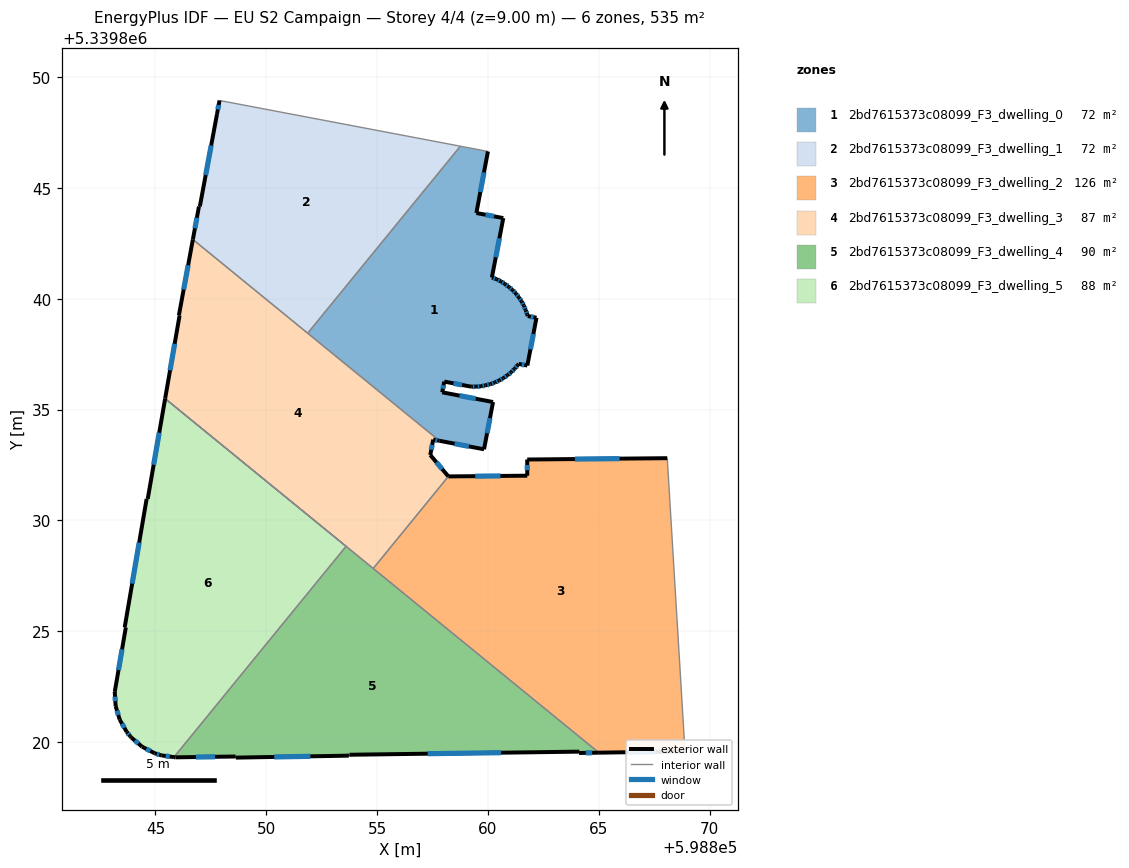
=== STOREY PLAN SPEC (per zone: floor XY polygon, exterior-wall plan segments, windows/doors) ===
zone 1: 2bd7615373c08099_F3_dwelling_0  (71.6 m²)
  floor: (598859.99, 5339846.65) (598859.47, 5339843.87) (598860.69, 5339843.64) (598860.17, 5339840.96) (598860.39, 5339840.88) (598860.58, 5339840.79) (598860.76, 5339840.67) (598860.94, 5339840.54) (598861.10, 5339840.40) (598861.26, 5339840.24) (598861.39, 5339840.06) (598861.51, 5339839.88) (598861.62, 5339839.70) (598861.70, 5339839.49) (598861.77, 5339839.29) (598861.79, 5339839.22) (598862.19, 5339839.15) (598861.77, 5339836.99) (598861.38, 5339837.06) (598861.34, 5339837.01) (598861.20, 5339836.84) (598861.05, 5339836.69) (598860.88, 5339836.55) (598860.69, 5339836.42) (598860.51, 5339836.32) (598860.31, 5339836.22) (598860.11, 5339836.15) (598859.89, 5339836.10) (598859.68, 5339836.05) (598859.46, 5339836.04) (598859.24, 5339836.04) (598858.03, 5339836.26) (598857.93, 5339835.78) (598860.23, 5339835.34) (598859.82, 5339833.21) (598857.81, 5339833.59) (598851.86, 5339838.45) (598858.75, 5339846.88)
  exterior wall: (598860.17, 5339840.96) – (598860.69, 5339843.64)  [2.7 m]
    window: (598860.35, 5339841.87) – (598860.51, 5339842.73)  [0.8 m²]
  exterior wall: (598860.39, 5339840.88) – (598860.17, 5339840.96)  [0.2 m]
    window: (598860.31, 5339840.91) – (598860.25, 5339840.94)  [0.1 m²]
  exterior wall: (598860.58, 5339840.79) – (598860.39, 5339840.88)  [0.2 m]
    window: (598860.51, 5339840.82) – (598860.45, 5339840.85)  [0.1 m²]
  exterior wall: (598860.76, 5339840.67) – (598860.58, 5339840.79)  [0.2 m]
    window: (598860.70, 5339840.71) – (598860.64, 5339840.75)  [0.1 m²]
  exterior wall: (598860.94, 5339840.54) – (598860.76, 5339840.67)  [0.2 m]
    window: (598860.88, 5339840.58) – (598860.82, 5339840.62)  [0.1 m²]
  exterior wall: (598861.10, 5339840.40) – (598860.94, 5339840.54)  [0.2 m]
    window: (598861.05, 5339840.44) – (598861.00, 5339840.49)  [0.1 m²]
  exterior wall: (598861.26, 5339840.24) – (598861.10, 5339840.40)  [0.2 m]
    window: (598861.20, 5339840.29) – (598861.16, 5339840.34)  [0.1 m²]
  exterior wall: (598861.39, 5339840.06) – (598861.26, 5339840.24)  [0.2 m]
    window: (598861.34, 5339840.12) – (598861.30, 5339840.18)  [0.1 m²]
  exterior wall: (598861.51, 5339839.88) – (598861.39, 5339840.06)  [0.2 m]
    window: (598861.47, 5339839.95) – (598861.43, 5339840.00)  [0.1 m²]
  exterior wall: (598861.62, 5339839.70) – (598861.51, 5339839.88)  [0.2 m]
    window: (598861.58, 5339839.76) – (598861.55, 5339839.82)  [0.1 m²]
  exterior wall: (598861.70, 5339839.49) – (598861.62, 5339839.70)  [0.2 m]
    window: (598861.67, 5339839.56) – (598861.64, 5339839.63)  [0.1 m²]
  exterior wall: (598861.77, 5339839.29) – (598861.70, 5339839.49)  [0.2 m]
    window: (598861.75, 5339839.36) – (598861.72, 5339839.42)  [0.1 m²]
  exterior wall: (598861.79, 5339839.22) – (598861.77, 5339839.29)  [0.1 m]
  exterior wall: (598862.19, 5339839.15) – (598861.79, 5339839.22)  [0.4 m]
    window: (598862.05, 5339839.17) – (598861.93, 5339839.19)  [0.1 m²]
  exterior wall: (598861.77, 5339836.99) – (598862.19, 5339839.15)  [2.2 m]
    window: (598861.91, 5339837.72) – (598862.05, 5339838.41)  [0.7 m²]
  exterior wall: (598861.38, 5339837.06) – (598861.77, 5339836.99)  [0.4 m]
    window: (598861.52, 5339837.04) – (598861.64, 5339837.01)  [0.1 m²]
  exterior wall: (598861.34, 5339837.01) – (598861.38, 5339837.06)  [0.1 m]
  exterior wall: (598861.20, 5339836.84) – (598861.34, 5339837.01)  [0.2 m]
    window: (598861.25, 5339836.90) – (598861.29, 5339836.95)  [0.1 m²]
  exterior wall: (598861.05, 5339836.69) – (598861.20, 5339836.84)  [0.2 m]
    window: (598861.10, 5339836.74) – (598861.15, 5339836.79)  [0.1 m²]
  exterior wall: (598860.88, 5339836.55) – (598861.05, 5339836.69)  [0.2 m]
    window: (598860.94, 5339836.60) – (598860.99, 5339836.64)  [0.1 m²]
  exterior wall: (598860.69, 5339836.42) – (598860.88, 5339836.55)  [0.2 m]
    window: (598860.76, 5339836.47) – (598860.82, 5339836.51)  [0.1 m²]
  exterior wall: (598860.51, 5339836.32) – (598860.69, 5339836.42)  [0.2 m]
    window: (598860.57, 5339836.35) – (598860.63, 5339836.39)  [0.1 m²]
  exterior wall: (598860.31, 5339836.22) – (598860.51, 5339836.32)  [0.2 m]
    window: (598860.37, 5339836.26) – (598860.44, 5339836.29)  [0.1 m²]
  exterior wall: (598860.11, 5339836.15) – (598860.31, 5339836.22)  [0.2 m]
    window: (598860.18, 5339836.18) – (598860.24, 5339836.20)  [0.1 m²]
  exterior wall: (598859.89, 5339836.10) – (598860.11, 5339836.15)  [0.2 m]
    window: (598859.96, 5339836.12) – (598860.03, 5339836.13)  [0.1 m²]
  exterior wall: (598859.68, 5339836.05) – (598859.89, 5339836.10)  [0.2 m]
    window: (598859.75, 5339836.07) – (598859.82, 5339836.08)  [0.1 m²]
  exterior wall: (598859.46, 5339836.04) – (598859.68, 5339836.05)  [0.2 m]
    window: (598859.53, 5339836.04) – (598859.61, 5339836.05)  [0.1 m²]
  exterior wall: (598859.24, 5339836.04) – (598859.46, 5339836.04)  [0.2 m]
    window: (598859.31, 5339836.04) – (598859.39, 5339836.04)  [0.1 m²]
  exterior wall: (598858.03, 5339836.26) – (598859.24, 5339836.04)  [1.2 m]
    window: (598858.44, 5339836.19) – (598858.83, 5339836.11)  [0.4 m²]
  exterior wall: (598857.93, 5339835.78) – (598858.03, 5339836.26)  [0.5 m]
    window: (598857.97, 5339835.95) – (598857.99, 5339836.10)  [0.2 m²]
  exterior wall: (598860.23, 5339835.34) – (598857.93, 5339835.78)  [2.3 m]
    window: (598859.45, 5339835.49) – (598858.71, 5339835.63)  [0.7 m²]
  exterior wall: (598859.82, 5339833.21) – (598860.23, 5339835.34)  [2.2 m]
    window: (598859.96, 5339833.94) – (598860.09, 5339834.62)  [0.7 m²]
  exterior wall: (598857.81, 5339833.59) – (598859.82, 5339833.21)  [2.0 m]
    window: (598858.49, 5339833.46) – (598859.13, 5339833.34)  [0.6 m²]
  exterior wall: (598859.47, 5339843.87) – (598859.99, 5339846.65)  [2.8 m]
    window: (598859.65, 5339844.81) – (598859.82, 5339845.70)  [0.9 m²]
  exterior wall: (598860.69, 5339843.64) – (598859.47, 5339843.87)  [1.2 m]
    window: (598860.27, 5339843.72) – (598859.89, 5339843.79)  [0.4 m²]
  interior walls: 3
zone 2: 2bd7615373c08099_F3_dwelling_1  (71.6 m²)
  floor: (598858.75, 5339846.88) (598851.86, 5339838.45) (598846.69, 5339842.67) (598846.96, 5339844.16) (598847.00, 5339844.16) (598847.78, 5339848.33) (598847.89, 5339848.95)
  exterior wall: (598846.96, 5339844.16) – (598846.69, 5339842.67)  [1.5 m]
    window: (598846.87, 5339843.66) – (598846.78, 5339843.18)  [0.5 m²]
  exterior wall: (598847.00, 5339844.16) – (598846.96, 5339844.16)  [0.0 m]
  exterior wall: (598847.78, 5339848.33) – (598847.00, 5339844.16)  [4.2 m]
    window: (598847.51, 5339846.92) – (598847.26, 5339845.58)  [1.3 m²]
  exterior wall: (598847.89, 5339848.95) – (598847.78, 5339848.33)  [0.6 m]
    window: (598847.85, 5339848.74) – (598847.81, 5339848.54)  [0.2 m²]
  interior walls: 3
zone 3: 2bd7615373c08099_F3_dwelling_2  (126.3 m²)
  floor: (598868.08, 5339832.81) (598868.89, 5339819.59) (598865.00, 5339819.53) (598854.82, 5339827.83) (598858.21, 5339831.99) (598861.77, 5339832.02) (598861.77, 5339832.75)
  exterior wall: (598865.00, 5339819.53) – (598868.89, 5339819.59)  [3.9 m]
    window: (598866.32, 5339819.55) – (598867.56, 5339819.57)  [1.2 m²]
  exterior wall: (598861.77, 5339832.02) – (598858.21, 5339831.99)  [3.6 m]
    window: (598860.56, 5339832.01) – (598859.42, 5339832.00)  [1.1 m²]
  exterior wall: (598861.77, 5339832.75) – (598861.77, 5339832.02)  [0.7 m]
    window: (598861.77, 5339832.50) – (598861.77, 5339832.27)  [0.2 m²]
  exterior wall: (598868.08, 5339832.81) – (598861.77, 5339832.75)  [6.3 m]
    window: (598865.94, 5339832.79) – (598863.92, 5339832.77)  [1.9 m²]
  interior walls: 3
zone 4: 2bd7615373c08099_F3_dwelling_3  (87.1 m²)
  floor: (598857.53, 5339833.65) (598857.39, 5339832.95) (598858.21, 5339831.99) (598854.82, 5339827.83) (598845.44, 5339835.50) (598846.09, 5339839.25) (598846.06, 5339839.26) (598846.69, 5339842.67) (598857.81, 5339833.59)
  exterior wall: (598857.53, 5339833.65) – (598857.81, 5339833.59)  [0.3 m]
    window: (598857.62, 5339833.63) – (598857.71, 5339833.61)  [0.1 m²]
  exterior wall: (598857.39, 5339832.95) – (598857.53, 5339833.65)  [0.7 m]
    window: (598857.44, 5339833.19) – (598857.48, 5339833.41)  [0.2 m²]
  exterior wall: (598858.21, 5339831.99) – (598857.39, 5339832.95)  [1.3 m]
    window: (598857.93, 5339832.32) – (598857.67, 5339832.63)  [0.4 m²]
  exterior wall: (598846.09, 5339839.25) – (598845.44, 5339835.50)  [3.8 m]
    window: (598845.86, 5339837.97) – (598845.66, 5339836.77)  [1.2 m²]
  exterior wall: (598846.06, 5339839.26) – (598846.09, 5339839.25)  [0.0 m]
  exterior wall: (598846.69, 5339842.67) – (598846.06, 5339839.26)  [3.5 m]
    window: (598846.47, 5339841.51) – (598846.27, 5339840.42)  [1.1 m²]
  interior walls: 5
zone 5: 2bd7615373c08099_F3_dwelling_4  (90.1 m²)
  floor: (598864.12, 5339819.57) (598853.75, 5339819.43) (598853.72, 5339819.39) (598848.62, 5339819.30) (598848.61, 5339819.35) (598845.90, 5339819.32) (598845.83, 5339819.33) (598853.60, 5339828.83) (598865.00, 5339819.53) (598864.11, 5339819.51)
  exterior wall: (598845.90, 5339819.32) – (598848.61, 5339819.35)  [2.7 m]
    window: (598846.82, 5339819.33) – (598847.69, 5339819.34)  [0.8 m²]
  exterior wall: (598845.83, 5339819.33) – (598845.90, 5339819.32)  [0.1 m]
  exterior wall: (598864.11, 5339819.51) – (598865.00, 5339819.53)  [0.9 m]
    window: (598864.41, 5339819.52) – (598864.70, 5339819.52)  [0.3 m²]
  exterior wall: (598864.12, 5339819.57) – (598864.11, 5339819.51)  [0.1 m]
  exterior wall: (598853.75, 5339819.43) – (598864.12, 5339819.57)  [10.4 m]
    window: (598857.28, 5339819.48) – (598860.59, 5339819.53)  [3.2 m²]
  exterior wall: (598853.72, 5339819.39) – (598853.75, 5339819.43)  [0.1 m]
  exterior wall: (598848.62, 5339819.30) – (598853.72, 5339819.39)  [5.1 m]
    window: (598850.36, 5339819.33) – (598851.99, 5339819.36)  [1.6 m²]
  exterior wall: (598848.61, 5339819.35) – (598848.62, 5339819.30)  [0.1 m]
  interior walls: 5
zone 6: 2bd7615373c08099_F3_dwelling_5  (88.2 m²)
  floor: (598853.60, 5339828.83) (598845.83, 5339819.33) (598845.26, 5339819.40) (598844.96, 5339819.50) (598844.39, 5339819.80) (598843.91, 5339820.21) (598843.86, 5339820.27) (598843.70, 5339820.46) (598843.39, 5339821.02) (598843.20, 5339821.63) (598843.16, 5339822.27) (598843.66, 5339825.18) (598843.61, 5339825.18) (598844.60, 5339830.97) (598844.65, 5339830.97) (598845.44, 5339835.50)
  exterior wall: (598843.91, 5339820.21) – (598844.39, 5339819.80)  [0.6 m]
    window: (598844.07, 5339820.07) – (598844.23, 5339819.94)  [0.2 m²]
  exterior wall: (598843.86, 5339820.27) – (598843.91, 5339820.21)  [0.1 m]
  exterior wall: (598843.70, 5339820.46) – (598843.86, 5339820.27)  [0.2 m]
    window: (598843.76, 5339820.40) – (598843.80, 5339820.33)  [0.1 m²]
  exterior wall: (598843.39, 5339821.02) – (598843.70, 5339820.46)  [0.6 m]
    window: (598843.49, 5339820.83) – (598843.59, 5339820.65)  [0.2 m²]
  exterior wall: (598843.20, 5339821.63) – (598843.39, 5339821.02)  [0.6 m]
    window: (598843.26, 5339821.42) – (598843.32, 5339821.23)  [0.2 m²]
  exterior wall: (598843.16, 5339822.27) – (598843.20, 5339821.63)  [0.6 m]
    window: (598843.18, 5339822.05) – (598843.19, 5339821.85)  [0.2 m²]
  exterior wall: (598843.66, 5339825.18) – (598843.16, 5339822.27)  [3.0 m]
    window: (598843.49, 5339824.19) – (598843.33, 5339823.26)  [0.9 m²]
  exterior wall: (598843.61, 5339825.18) – (598843.66, 5339825.18)  [0.1 m]
  exterior wall: (598844.60, 5339830.97) – (598843.61, 5339825.18)  [5.9 m]
    window: (598844.26, 5339829.00) – (598843.95, 5339827.15)  [1.8 m²]
  exterior wall: (598844.65, 5339830.97) – (598844.60, 5339830.97)  [0.1 m]
  exterior wall: (598845.44, 5339835.50) – (598844.65, 5339830.97)  [4.6 m]
    window: (598845.17, 5339833.96) – (598844.92, 5339832.51)  [1.4 m²]
  exterior wall: (598845.26, 5339819.40) – (598845.83, 5339819.33)  [0.6 m]
    window: (598845.46, 5339819.38) – (598845.64, 5339819.35)  [0.2 m²]
  exterior wall: (598844.96, 5339819.50) – (598845.26, 5339819.40)  [0.3 m]
    window: (598845.06, 5339819.47) – (598845.16, 5339819.44)  [0.1 m²]
  exterior wall: (598844.39, 5339819.80) – (598844.96, 5339819.50)  [0.6 m]
    window: (598844.58, 5339819.70) – (598844.77, 5339819.60)  [0.2 m²]
  interior walls: 2

=== DERIVED (storey summary) ===
Building: EU S2 Campaign
Storey: 4 of 4  (floor level z = 9.00 m)
Storey gross floor area: 535.0 m²
Zones on this storey: 6
  - 2bd7615373c08099_F3_dwelling_0: floor 71.6 m²; exterior wall 23.0 m (69.0 m²); 33 window(s) 7.0 m²; WWR 10.1%
  - 2bd7615373c08099_F3_dwelling_1: floor 71.6 m²; exterior wall 6.4 m (19.2 m²); 3 window(s) 2.0 m²; WWR 10.1%
  - 2bd7615373c08099_F3_dwelling_2: floor 126.3 m²; exterior wall 14.5 m (43.5 m²); 4 window(s) 4.4 m²; WWR 10.2%
  - 2bd7615373c08099_F3_dwelling_3: floor 87.1 m²; exterior wall 9.6 m (28.7 m²); 5 window(s) 2.9 m²; WWR 10.2%
  - 2bd7615373c08099_F3_dwelling_4: floor 90.1 m²; exterior wall 19.3 m (57.9 m²); 4 window(s) 5.8 m²; WWR 10.1%
  - 2bd7615373c08099_F3_dwelling_5: floor 88.2 m²; exterior wall 17.9 m (53.8 m²); 11 window(s) 5.4 m²; WWR 10.1%
Zone adjacency (shared interzone walls):
  - 2bd7615373c08099_F3_dwelling_0 ↔ 2bd7615373c08099_F3_dwelling_1
  - 2bd7615373c08099_F3_dwelling_0 ↔ 2bd7615373c08099_F3_dwelling_3
  - 2bd7615373c08099_F3_dwelling_1 ↔ 2bd7615373c08099_F3_dwelling_3
  - 2bd7615373c08099_F3_dwelling_2 ↔ 2bd7615373c08099_F3_dwelling_3
  - 2bd7615373c08099_F3_dwelling_2 ↔ 2bd7615373c08099_F3_dwelling_4
  - 2bd7615373c08099_F3_dwelling_3 ↔ 2bd7615373c08099_F3_dwelling_4
  - 2bd7615373c08099_F3_dwelling_4 ↔ 2bd7615373c08099_F3_dwelling_5